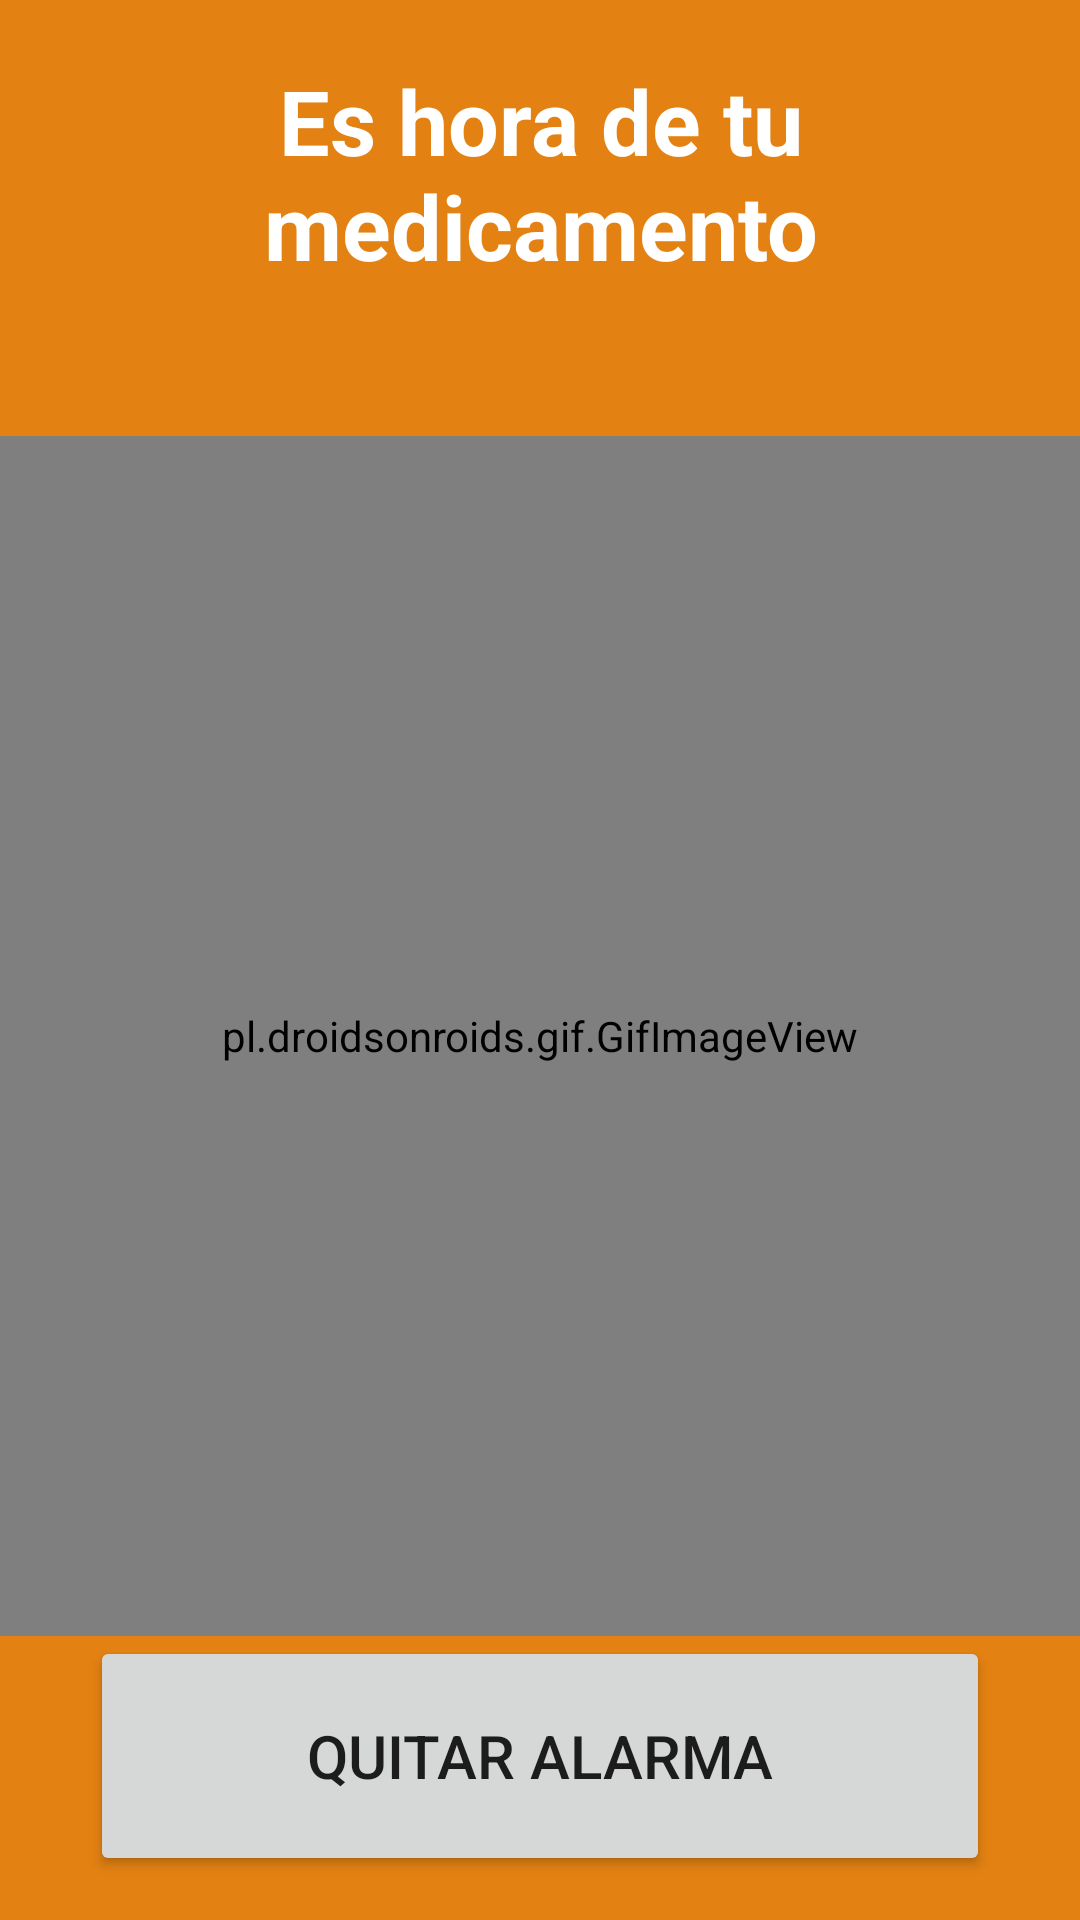

Reconstruct the res/layout file that produces this screen, plus the resources it refers to.
<!-- AndroidManifest.xml: application theme Theme.MediAppFull -->
<!-- res/layout/activity_show_alarm.xml -->
<?xml version="1.0" encoding="utf-8"?>
<RelativeLayout xmlns:android="http://schemas.android.com/apk/res/android"
    xmlns:app="http://schemas.android.com/apk/res-auto"
    xmlns:tools="http://schemas.android.com/tools"
    android:layout_width="match_parent"
    android:layout_height="match_parent"
    android:background="#E38112"
    tools:context=".ShowAlarmActivity">

    <TextView
        android:layout_width="match_parent"
        android:layout_height="wrap_content"
        android:text="Es hora de tu medicamento"
        android:gravity="center"
        android:textSize="30dp"
        android:textColor="#fff"
        android:id="@+id/txt1"
        android:textStyle="bold"
        android:layout_margin="20dp"/>

    <pl.droidsonroids.gif.GifImageView
        android:id="@+id/imagebtn"
        android:layout_width="match_parent"
        android:layout_height="400dp"
        android:layout_below="@id/txt1"
        android:layout_gravity="center"
        android:layout_marginTop="30dp"
        android:src="@drawable/alarm" />

    <Button
        android:id="@+id/quitarAlarma"
        android:text="Quitar alarma"
        android:textSize="20dp"
        android:layout_below="@id/imagebtn"
        android:gravity="center"
        android:layout_centerHorizontal="true"
        android:layout_width="300dp"
        android:layout_height="80dp" />


    <TextView
        android:id="@+id/medTomar"
        android:layout_width="match_parent"
        android:layout_height="wrap_content"
        android:text=""
        android:layout_below="@id/quitarAlarma"
        android:gravity="center"
        android:textSize="30dp"
        android:textColor="#fff"
        android:textStyle="bold"
        android:layout_margin="20dp"/>

</RelativeLayout>
<!-- resources referenced by this layout -->
<resources>
  <style name="Theme.MediAppFull" parent="Theme.MaterialComponents.DayNight.NoActionBar">
          
          <item name="colorPrimary">@color/purple_500</item>
          <item name="colorPrimaryVariant">@color/purple_700</item>
          <item name="colorOnPrimary">@color/white</item>
          
          <item name="colorSecondary">@color/teal_200</item>
          <item name="colorSecondaryVariant">@color/teal_700</item>
          <item name="colorOnSecondary">@color/black</item>
          
          <item name="android:statusBarColor" tools:targetApi="l">?attr/colorPrimaryVariant</item>
          
      </style>
  <!-- not gathered from this repository: default colours our renderer supplied (Android Studio template values) -->
  <color name="purple_500">#FF6200EE</color>
  <color name="purple_700">#FF3700B3</color>
  <color name="teal_200">#FF03DAC5</color>
  <color name="teal_700">#FF018786</color>
  <color name="black">#FF000000</color>
  <color name="white">#FFFFFFFF</color>
</resources>
